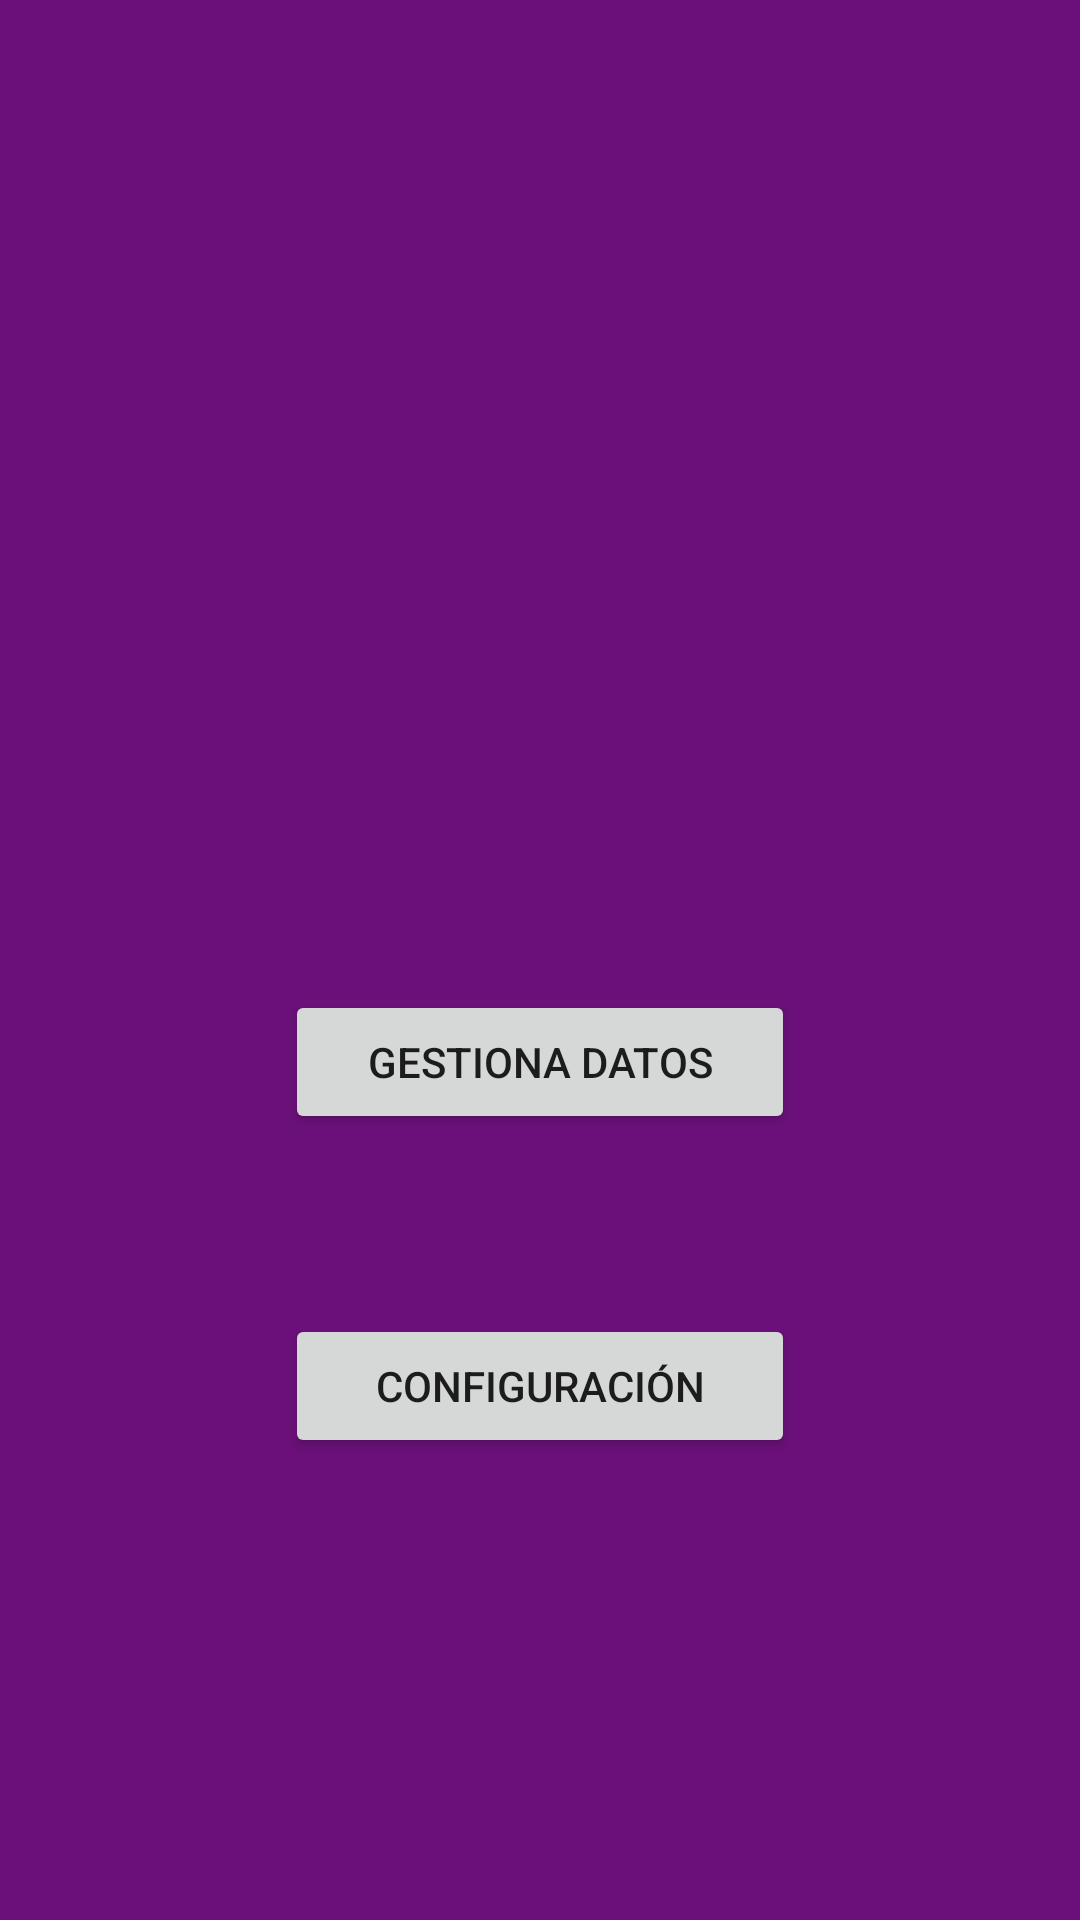

Here is an Android app screen rendered from its layout file. Give the layout XML and the strings, colors and styles it references.
<!-- AndroidManifest.xml: application theme Theme.PAC_DESARROLLO_08 -->
<!-- res/layout/activity_main.xml -->
<?xml version="1.0" encoding="utf-8"?>

<androidx.constraintlayout.widget.ConstraintLayout xmlns:android="http://schemas.android.com/apk/res/android"
    xmlns:app="http://schemas.android.com/apk/res-auto"
    xmlns:tools="http://schemas.android.com/tools"
    android:layout_width="match_parent"
    android:layout_height="match_parent"
    android:background="@color/teal_700"
    android:orientation="vertical"
    tools:context=".MainActivity">

    <ImageView
        android:id="@+id/imageView"
        android:layout_width="300dp"
        android:layout_height="200dp"
        android:layout_marginTop="45dp"
        app:layout_constraintEnd_toEndOf="parent"
        app:layout_constraintLeft_toLeftOf="parent"
        app:layout_constraintRight_toRightOf="parent"
        app:layout_constraintStart_toStartOf="parent"
        app:layout_constraintTop_toTopOf="parent"
        app:srcCompat="@drawable/planner" />

    <Button
        android:id="@+id/buttonIr2"
        android:layout_width="170dp"
        android:layout_height="wrap_content"
        android:layout_marginTop="85dp"
        android:text="Gestiona datos"
        app:layout_constraintEnd_toEndOf="parent"
        app:layout_constraintLeft_toLeftOf="parent"
        app:layout_constraintRight_toRightOf="parent"
        app:layout_constraintStart_toStartOf="parent"
        app:layout_constraintTop_toBottomOf="@+id/imageView" />

    <Button
        android:id="@+id/buttonIr3"
        android:layout_width="170dp"
        android:layout_height="wrap_content"
        android:layout_marginTop="60dp"
        android:text="Configuración"
        app:layout_constraintEnd_toEndOf="parent"
        app:layout_constraintLeft_toLeftOf="parent"
        app:layout_constraintRight_toRightOf="parent"
        app:layout_constraintStart_toStartOf="parent"
        app:layout_constraintTop_toBottomOf="@+id/buttonIr2" />


</androidx.constraintlayout.widget.ConstraintLayout>
<!-- resources referenced by this layout -->
<resources>
  <color name="teal_700">#6B107A</color>
  <style name="Theme.PAC_DESARROLLO_08" parent="Theme.MaterialComponents.DayNight.DarkActionBar">
          
          <item name="colorPrimary">@color/purple_200</item>
          <item name="colorPrimaryVariant">@color/purple_700</item>
          <item name="colorOnPrimary">@color/white</item>
          
          <item name="colorSecondary">@color/teal_200</item>
          <item name="colorSecondaryVariant">@color/teal_700</item>
          <item name="colorOnSecondary">@color/black</item>
          
          <item name="android:statusBarColor" tools:targetApi="l">?attr/colorPrimaryVariant</item>
          
      </style>
  <color name="purple_200">#6F5273</color>
  <color name="purple_700">#480ca8</color>
  <color name="white">#FFFFFFFF</color>
  <color name="teal_200">#4cc9f0</color>
  <color name="black">#FF000000</color>
</resources>
